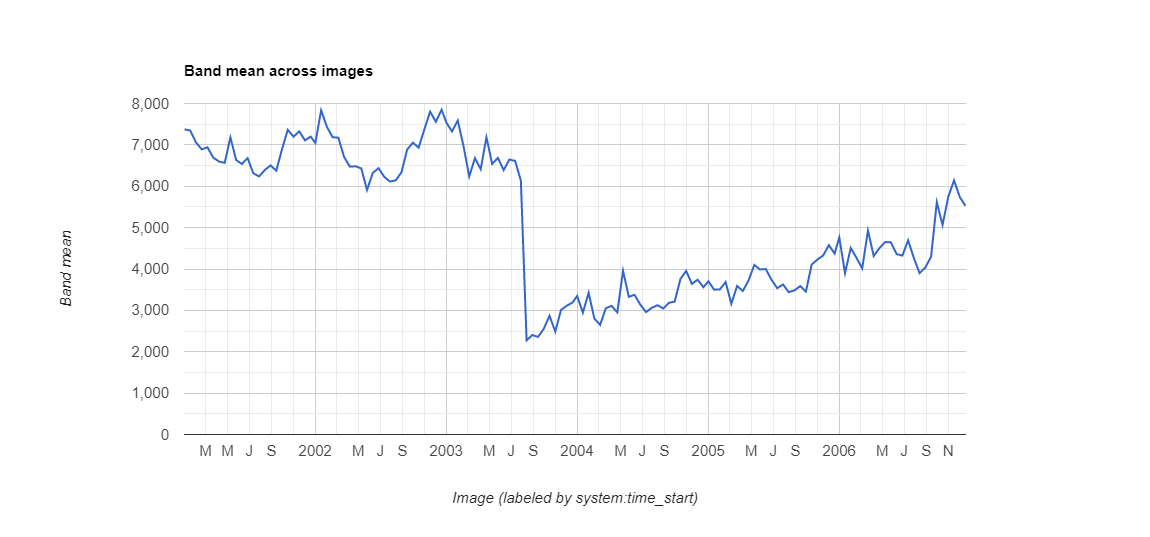

The file beside this chart, header and first rows:
datetime, NDVI, label1, label2, label3
2001-01-01, 0.7375, 0.0, 0.0, 0.0
2001-01-17, 0.7346, 0.0, 0.0, 0.0
2001-02-02, 0.706, 0.0, 0.0, 0.0
2001-02-18, 0.6891, 0.0, 0.0, 0.0
2001-03-06, 0.6942, 0.0, 0.0, 0.0
2001-03-22, 0.6694, 0.0, 0.0, 0.0
2001-04-07, 0.6599, 0.0, 0.0, 0.0
2001-04-23, 0.6564, 0.0, 0.0, 0.0
2001-05-09, 0.7179, 0.0, 0.0, 0.0
2001-05-25, 0.6635, 0.0, 0.0, 0.0
2001-06-10, 0.6538, 0.0, 0.0, 0.0
2001-06-26, 0.6679, 0.0, 0.0, 0.0
2001-07-12, 0.6313, 0.0, 0.0, 0.0
2001-07-28, 0.6237, 0.0, 0.0, 0.0
2001-08-13, 0.6393, 0.0, 0.0, 0.0
2001-08-29, 0.6503, 0.0, 0.0, 0.0
2001-09-14, 0.6377, 0.0, 0.0, 0.0
2001-09-30, 0.6899, 0.0, 0.0, 0.0
2001-10-16, 0.7365, 0.0, 0.0, 0.0
2001-11-01, 0.7197, 0.0, 0.0, 0.0
2001-11-17, 0.7326, 0.0, 0.0, 0.0
2001-12-03, 0.7109, 0.0, 0.0, 0.0
2001-12-19, 0.72, 0.0, 0.0, 0.0
2002-01-01, 0.7046, 0.0, 0.0, 0.0
2002-01-17, 0.7837, 0.0, 0.0, 0.0
2002-02-02, 0.7438, 0.0, 0.0, 0.0
2002-02-18, 0.7186, 0.0, 0.0, 0.0
2002-03-06, 0.7173, 0.0, 0.0, 0.0
2002-03-22, 0.671, 0.0, 0.0, 0.0
2002-04-07, 0.6474, 0.0, 0.0, 0.0
2002-04-23, 0.6482, 0.0, 0.0, 0.0
2002-05-09, 0.6431, 0.0, 0.0, 0.0
2002-05-25, 0.5909, 0.0, 0.0, 0.0
2002-06-10, 0.6321, 0.0, 0.0, 0.0
2002-06-26, 0.6437, 0.0, 0.0, 0.0
2002-07-12, 0.6228, 0.0, 0.0, 0.0
2002-07-28, 0.6114, 0.0, 0.0, 0.0
2002-08-13, 0.6142, 0.0, 0.0, 0.0
2002-08-29, 0.6336, 0.0, 0.0, 0.0
2002-09-14, 0.6888, 0.0, 0.0, 0.0
2002-09-30, 0.7053, 0.0, 0.0, 0.0
2002-10-16, 0.6933, 0.0, 0.0, 0.0
2002-11-01, 0.7379, 0.0, 0.0, 0.0
2002-11-17, 0.7803, 0.0, 0.0, 0.0
2002-12-03, 0.7558, 0.0, 0.0, 0.0
2002-12-19, 0.785, 0.0, 0.0, 0.0
2003-01-01, 0.7543, 0.0, 0.0, 0.0
2003-01-17, 0.7325, 0.0, 0.0, 0.0
2003-02-02, 0.7588, 0.0, 0.0, 0.0
2003-02-18, 0.6974, 0.0, 0.0, 0.0
2003-03-06, 0.6236, 0.0, 0.0, 0.0
2003-03-22, 0.6681, 0.0, 0.0, 0.0
2003-04-07, 0.6412, 0.0, 0.0, 0.0
2003-04-23, 0.7184, 0.0, 0.0, 0.0
2003-05-09, 0.6539, 0.0, 0.0, 0.0
2003-05-25, 0.6686, 0.0, 0.0, 0.0
2003-06-10, 0.639, 0.0, 0.0, 0.0
2003-06-26, 0.6646, 0.0, 0.0, 0.0
2003-07-12, 0.6613, 0.0, 0.0, 0.0
2003-07-28, 0.6137, 0.0, 0.0, 0.0
... 78 more rows
